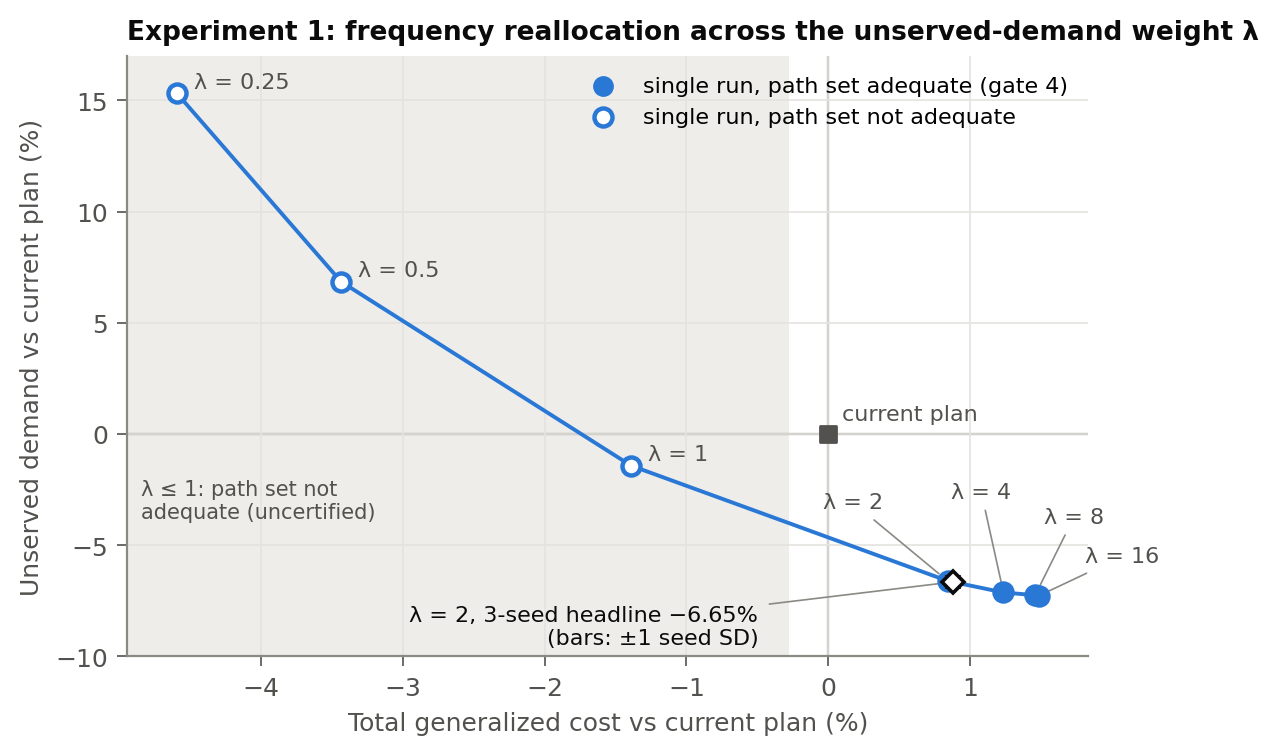

The table this chart was drawn from, first rows:
lambda, gc_change_pct, unserved_change_pct, path_set_adequate, gc_seed_sd_pts, unserved_seed_sd_pts
0.25, -4.594, 15.31, False, , 
0.5, -3.436, 6.846, False, , 
1.0, -1.39, -1.424, False, , 
2.0, 0.8416, -6.602, True, , 
4.0, 1.236, -7.125, True, , 
8.0, 1.46, -7.247, True, , 
16.0, 1.484, -7.276, True, , 
2 (3-seed headline), 0.8782, -6.652, , 0.0409, 0.0637
